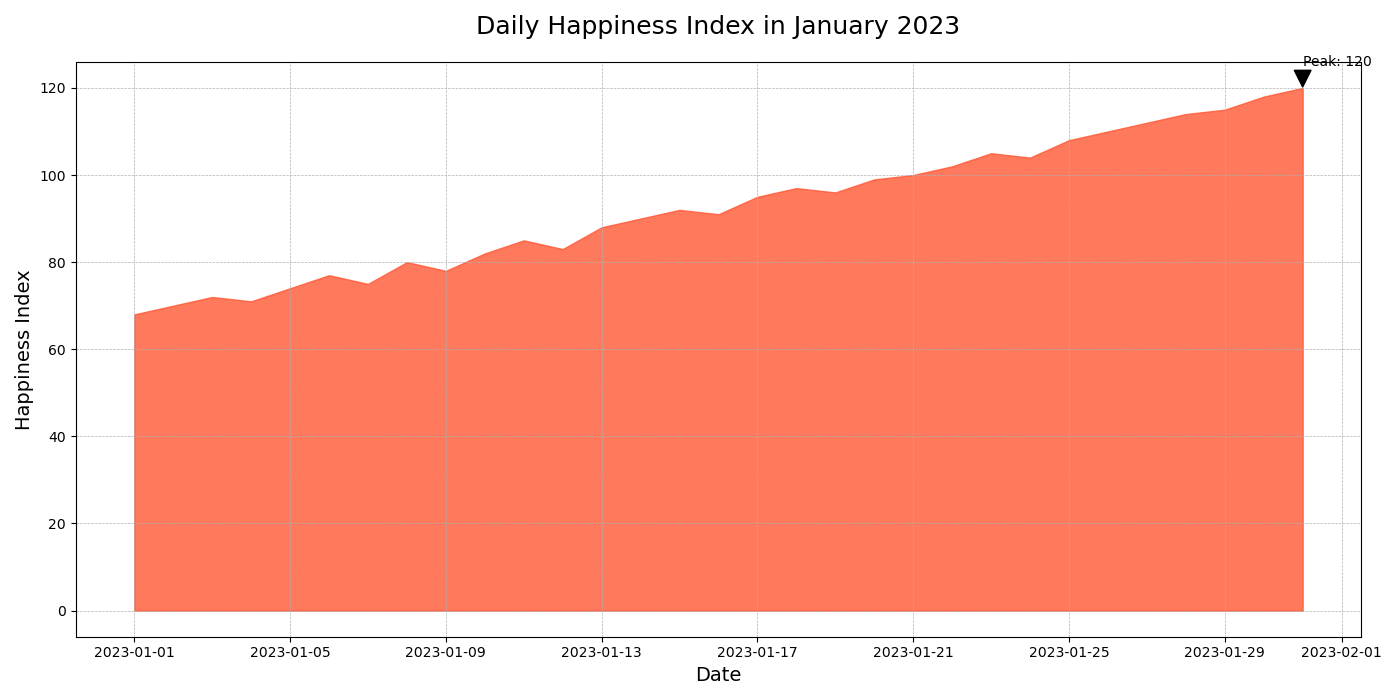

The table this chart was drawn from, first rows:
Date, Happiness Index
2023-01-01, 68
2023-01-02, 70
2023-01-03, 72
2023-01-04, 71
2023-01-05, 74
2023-01-06, 77
2023-01-07, 75
2023-01-08, 80
2023-01-09, 78
2023-01-10, 82
2023-01-11, 85
2023-01-12, 83
2023-01-13, 88
2023-01-14, 90
2023-01-15, 92
2023-01-16, 91
2023-01-17, 95
2023-01-18, 97
2023-01-19, 96
2023-01-20, 99
2023-01-21, 100
2023-01-22, 102
2023-01-23, 105
2023-01-24, 104
2023-01-25, 108
2023-01-26, 110
2023-01-27, 112
2023-01-28, 114
2023-01-29, 115
2023-01-30, 118
2023-01-31, 120
